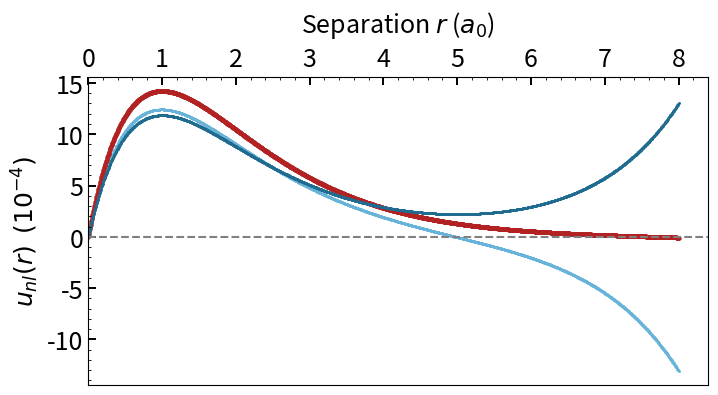

Recreate this plot in Python. (Note: this script raises an exception after producing the figure.)
import scipy as sp
import numpy as np
import matplotlib.pyplot as plt
from matplotlib.ticker import AutoMinorLocator, MultipleLocator

#important to note: using h_bar = c = 1


def hydrogen_energies(n):               #for convenience: exact energy calculator for Hydrogen given n
    mu = 0.000511 #electron mass in GeV/c^-2
    alpha = 1/137 
    E_n = - mu * alpha**2/(2*n**2) #E_n in GeV
    print('the requested E_n', E_n)
    return E_n
print(hydrogen_energies(1), hydrogen_energies(2), hydrogen_energies(3), hydrogen_energies(4), hydrogen_energies(5))



def system(r, Y, l, mu, E_nl, alpha, beta): #defining my system of differential equations: taking all parameters as input
    u, v = Y                                #unpacking y since two equations (one second order split into two first order)
    du_dr = v                               
    dv_dr = (l*(l+1))/(r**2) * u - (2 * mu * (E_nl - ((-alpha)/(r) + beta*r))) * u  #hmm what is beta and how do I find it + removed 4/3 for Hydrogen testing
    return [du_dr, dv_dr] 

def zero_crossing(r, Y, l, mu, E, alpha, beta):
    u, v = Y
    return u     #trigger function to find when u == 0, called by solve_ivp

def sch_solver(l,m_1,m_2, n, alpha, beta): #passing all system parameters as arguments to make adaptable code for different particles
    E_nl = hydrogen_energies(n)
    E_nl = -1.37e-08
    #mu = (1/m_1 + 1/m_2) ** (-1)
    mu = 0.0005110362180000001
    initial_conditions = [0,1]    #because we want u(0) = 0, du(0)/dr = v(0) = 1

    a0 = 1/(mu*alpha)  # Bohr radius in GeV^-1
    #print(a0, 'this is a0')
    r0 = 1e-6 * a0     # small start
    rmax = 8* a0     # extend beyond peak

    #rmax = 7678791.00312025
    print('##################################################',rmax)

    r_eval = np.linspace(r0,rmax,1510)  #points to evaluate u(r) at, called by solve_ivp

    #scipy function to solve differential equations system. Unpack solutions both for u and v, and corresponding distances evaluated at
    sol = sp.integrate.solve_ivp(system, [r0,rmax], initial_conditions, t_eval = r_eval, args = (l, mu, E_nl, alpha, beta), events = zero_crossing) 
    u, v = sol.y[0], sol.y[1] 
    r = sol.t

    #automatically finds steps where evaluates to 0 thanks to trigger above)
    nodes_location = sol.t_events[0]
    nodes_nb = len(nodes_location)
    

    #finds turning points by looking for slope change, by calculating for all pairs of points and looking for sign change when multiplied
    turning_points_index = [i for i in range(1, len(u)-1) if (u[i]-u[i-1])*(u[i+1]-u[i]) < 0] 
    turning_points_location = r[turning_points_index]
    turning_points_nb = len(turning_points_location)
    #print(turning_points_nb, 'this is turning_points_nb')
    #print('these are the turning points location', turning_points_location/a0)

    #print(nodes_nb, 'this is nodes nb')
    #print('these are the nodes_location', nodes_location/a0)




    fig, axs = plt.subplots(1,2)

    #axs[0].scatter(r,u, marker = '.')             #remove plotting for now since otherwise plots it every iteration
    integral = sp.integrate.simpson(u**2,r)                           #evaluating integral over all u_nl to then normalise by result
    normalised_u = u/(np.sqrt(integral))
    normalised_check = sp.integrate.simpson(normalised_u**2, r)
    print('this is normalised check: hopefully one', normalised_check)

    axs[0].scatter(r/a0, normalised_u, marker = '.')                        #plot u_nl(r) normalised
    axs[1].scatter(r/a0, normalised_u**2, marker = '.')                     #plot |u_nl(r)|**2 normalised (probability density function)
    plt.show()

    return(nodes_nb, turning_points_nb, u,  r)


#sch_solver(0,0.000511,100000000000,5,1/137,0)

def plotter(l,m_1,m_2, n, alpha, beta): #passing all system parameters as arguments to make adaptable code for different particles
    E_nl = hydrogen_energies(n)
    E_up = E_nl - 0.1 * 1e-9
    E_down = E_nl + 0.1 * 1e-9
    E_list = [E_down,E_nl,E_up]
    E_list = [E_down,E_nl,E_up]
    print('this is E_list', E_list)
    mu = 0.0005110362180000001
    initial_conditions = [0,1]    #because we want u(0) = 0, du(0)/dr = v(0) = 1

    a0 = 1/(mu*alpha)  # Bohr radius in GeV^-1
    print(a0, 'this is a0')
    r0 = 1e-6 * a0     # small start
    #rmax = 33* a0     # extend beyond peak
    rmax = 8*a0
    #rmax = 7678791.00312025


    r_eval = np.linspace(r0,rmax,1510)  #points to evaluate u(r) at, called by solve_ivp

    fig, ax = plt.subplots(figsize=(8, 4))

    labels = ['+0.1eV', '$E_{3,0}$ analytic', '-0.1eV'] #too high, perfect, too low
    colours = [ "#68B3D9", '#C85A5A', "#206C90"]
    colours = [ "#68B3D9", 'firebrick', "#206C90"]
    #colours = ["#CE9300", '#D00000', '#6A040F']
    #colours = ['#264653',"#EDC45F",  '#81171B' ]
    #colours = [ "#68B3D9", "#C85A5A", "#226CB2"]
    #colours = [ "#8698A1", "cornflowerblue", "#314252"]
    #colours = [ "#67958D", "gold", "#5C869A"]

    #colours ["#559288", "gold", "#297599"]
    #colours = [ "#D48026", 'gold', "#2E8EBB"]
    #colours = ['grey', '#B1D0ED', , '#156082']
    #colours = ['darkseagreen', 'grey', 'peru']
    #scipy function to solve differential equations system. Unpack solutions both for u and v, and corresponding distances evaluated at
    sizes = [5,20,5]
    for e,colour,label,size in zip(E_list, colours,labels,sizes):
        print('this is the current e', e)
        sol = sp.integrate.solve_ivp(system, [r0,rmax], initial_conditions, t_eval = r_eval, args = (l, mu, e, alpha, beta), events = zero_crossing) 
        u, v = sol.y[0], sol.y[1] 
        r = sol.t

        #automatically finds steps where evaluates to 0 thanks to trigger above)
        nodes_location = sol.t_events[0]
        nodes_nb = len(nodes_location)
        

        #finds turning points by looking for slope change, by calculating for all pairs of points and looking for sign change when multiplied
        turning_points_index = [i for i in range(1, len(u)-1) if (u[i]-u[i-1])*(u[i+1]-u[i]) < 0] 
        turning_points_location = r[turning_points_index]
        turning_points_nb = len(turning_points_location)
        #print(turning_points_nb, 'this is turning_points_nb')
        #print('these are the turning points location', turning_points_location/a0)

        print(nodes_nb, 'this is nodes nb')
        #print('these are the nodes_location', nodes_location/a0)




  

        #axs[0].scatter(r,u, marker = '.')             #remove plotting for now since otherwise plots it every iteration
        integral = sp.integrate.simpson(u**2,r)                           #evaluating integral over all u_nl to then normalise by result
        normalised_u = u/(np.sqrt(integral))
        normalised_check = sp.integrate.simpson(normalised_u**2, r)
        print('this is normalised check: hopefully one', normalised_check)

            
        plt.scatter(r/a0, normalised_u * 10**4, marker = '.', s = size, color = colour, label=label)                     #plot |u_nl(r)|**2 normalised (probability density function)
    ax.axhline(y=0, color='grey', linestyle='--')
    #plt.tick_params(which = 'major', bottom = True,  left = True,  direction = 'in') 
    plt.minorticks_on()
    plt.tick_params( direction = 'in', width = 1.4, length = 6)
    plt.tick_params( which =  'minor', direction = 'in') 
    #plt.tick_params(which='minor', length=4, color='grey') 
    #ax.xaxis.set_minor_locator(MultipleLocator(5))
    plt.xlim(xmin = 0)
    
    
    #ax.yaxis.set_minor_locator(MultipleLocator(5))

    ax.xaxis.tick_top()
    ax.xaxis.set_label_position('top') 
    ax.set_xlabel('Separation $r$ ($a_0$)', size = 18, labelpad = 10)
   # plt.tick_params(top = True, labeltop=True)
    plt.ylabel('$u_{nl}(r)$  $(10^{-4})$', size = 18)
    plt.xticks(size = 18)
    plt.yticks(size = 18)
    
    #plt.legend(markerscale=11, fontsize=15, loc = 'lower left')
    plt.savefig("summative/divergence_plot_2.svg", bbox_inches = 'tight')
    plt.savefig("summative/divergence_plot_2.png", bbox_inches = 'tight')

    #plt.show()
    print(nodes_nb, turning_points_nb)

    return(nodes_nb, turning_points_nb, u, r)

plotter(0,0.000511,100000000000,1,1/137,0)
